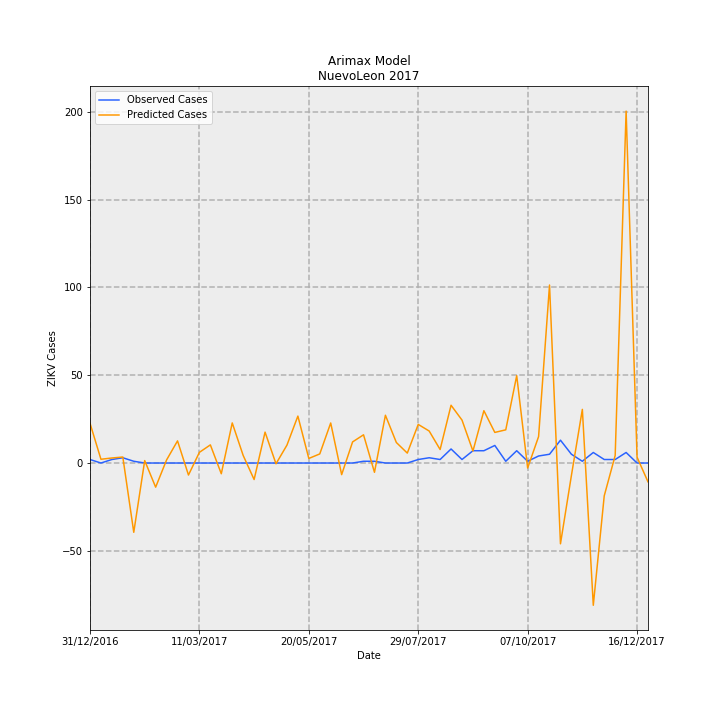

Source data for this figure (header and first rows):
Date, predictions_incidence, observed_incidence, Predicted Cases, Observed Cases, error
31/12/2016, 0.4421, 0.03907, 22.63, 2.0, -20.63
07/01/2017, 0.04183, 0.0, 2.141, 0.0, -2.141
14/01/2017, 0.05607, 0.03907, 2.87, 2.0, -0.8704
21/01/2017, 0.06667, 0.0586, 3.413, 3.0, -0.4131
28/01/2017, -0.7702, 0.01953, -39.43, 1.0, 40.43
04/02/2017, 0.02703, 0.0, 1.384, 0.0, -1.384
11/02/2017, -0.2684, 0.0, -13.74, 0.0, 13.74
18/02/2017, 0.03447, 0.0, 1.765, 0.0, -1.765
25/02/2017, 0.2462, 0.0, 12.6, 0.0, -12.6
04/03/2017, -0.1335, 0.0, -6.836, 0.0, 6.836
11/03/2017, 0.1188, 0.0, 6.081, 0.0, -6.081
18/03/2017, 0.2017, 0.0, 10.32, 0.0, -10.32
25/03/2017, -0.1192, 0.0, -6.104, 0.0, 6.104
01/04/2017, 0.4459, 0.0, 22.83, 0.0, -22.83
08/04/2017, 0.08418, 0.0, 4.31, 0.0, -4.31
15/04/2017, -0.1835, 0.0, -9.395, 0.0, 9.395
22/04/2017, 0.3434, 0.0, 17.58, 0.0, -17.58
29/04/2017, -0.008464, 0.0, -0.4333, 0.0, 0.4333
06/05/2017, 0.1989, 0.0, 10.18, 0.0, -10.18
13/05/2017, 0.5218, 0.0, 26.71, 0.0, -26.71
20/05/2017, 0.05074, 0.0, 2.598, 0.0, -2.598
27/05/2017, 0.1013, 0.0, 5.184, 0.0, -5.184
03/06/2017, 0.4453, 0.0, 22.79, 0.0, -22.79
10/06/2017, -0.1291, 0.0, -6.607, 0.0, 6.607
17/06/2017, 0.2347, 0.0, 12.01, 0.0, -12.01
24/06/2017, 0.3137, 0.01953, 16.06, 1.0, -15.06
01/07/2017, -0.1032, 0.01953, -5.281, 1.0, 6.281
08/07/2017, 0.5313, 0.0, 27.2, 0.0, -27.2
15/07/2017, 0.2282, 0.0, 11.68, 0.0, -11.68
22/07/2017, 0.1105, 0.0, 5.655, 0.0, -5.655
29/07/2017, 0.4292, 0.03907, 21.98, 2.0, -19.98
05/08/2017, 0.3558, 0.0586, 18.21, 3.0, -15.21
12/08/2017, 0.1503, 0.03907, 7.695, 2.0, -5.695
19/08/2017, 0.6423, 0.1563, 32.88, 8.0, -24.88
26/08/2017, 0.4775, 0.03907, 24.44, 2.0, -22.44
02/09/2017, 0.1335, 0.1367, 6.832, 7, 0.1676
09/09/2017, 0.5818, 0.1367, 29.79, 7, -22.79
16/09/2017, 0.3402, 0.1953, 17.42, 10.0, -7.419
23/09/2017, 0.3692, 0.01953, 18.9, 1.0, -17.9
30/09/2017, 0.9715, 0.1367, 49.74, 7, -42.74
07/10/2017, -0.0553, 0.01953, -2.831, 1.0, 3.831
14/10/2017, 0.2939, 0.07813, 15.05, 4.0, -11.05
21/10/2017, 1.979, 0.09767, 101.3, 5.0, -96.32
28/10/2017, -0.8981, 0.2539, -45.98, 13.0, 58.98
04/11/2017, -0.1381, 0.09767, -7.071, 5.0, 12.07
11/11/2017, 0.5965, 0.01953, 30.54, 1.0, -29.54
18/11/2017, -1.582, 0.1172, -80.99, 6.0, 86.99
25/11/2017, -0.3648, 0.03907, -18.67, 2.0, 20.67
02/12/2017, 0.08368, 0.03907, 4.284, 2.0, -2.284
09/12/2017, 3.913, 0.1172, 200.3, 6.0, -194.3
16/12/2017, 0.06537, 0.0, 3.346, 0.0, -3.346
23/12/2017, -0.2093, 0.0, -10.72, 0.0, 10.72
